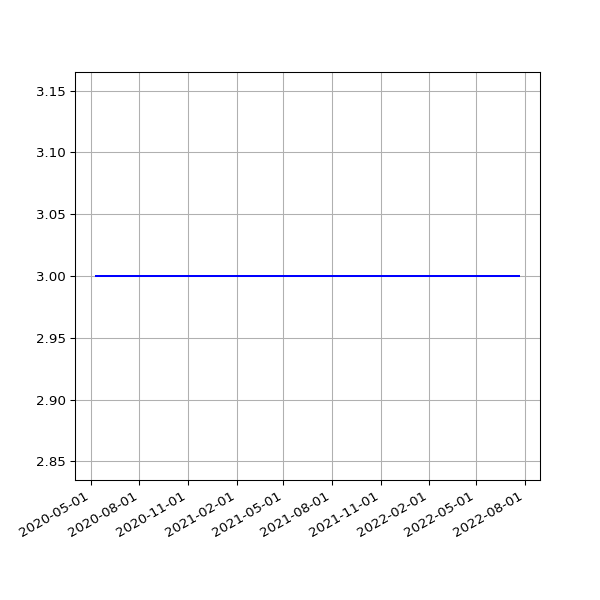

Source data for this figure (header and first rows):
date, value
2020-05-11 14:58:37 +0100, 3
2020-05-12 14:59:51 +0100, 3
2020-05-13 15:05:42 +0100, 3
2020-05-14 15:08:14 +0100, 3
2020-05-15 15:05:09 +0100, 3
2020-05-16 15:01:11 +0100, 3
2020-05-17 14:52:59 +0100, 3
2020-05-18 14:59:10 +0100, 3
2020-05-19 15:25:51 +0100, 3
2020-05-20 14:56:45 +0100, 3
2020-05-21 14:57:19 +0100, 3
2020-05-22 14:54:52 +0100, 3
2020-05-23 14:53:52 +0100, 3
2020-05-24 14:51:52 +0100, 3
2020-05-25 14:55:26 +0100, 3
2020-05-26 14:58:58 +0100, 3
2020-05-27 14:59:15 +0100, 3
2020-05-28 15:39:35 +0100, 3
2020-05-29 14:54:04 +0100, 3
2020-05-30 14:53:12 +0100, 3
2020-05-31 14:54:20 +0100, 3
2020-06-01 14:58:22 +0100, 3
2020-06-02 15:07:51 +0100, 3
2020-06-03 14:51:31 +0100, 3
2020-06-04 15:01:11 +0100, 3
2020-06-05 14:53:17 +0100, 3
2020-06-06 15:15:26 +0100, 3
2020-06-07 15:20:09 +0100, 3
2020-06-08 15:34:08 +0100, 3
2020-06-09 15:19:06 +0100, 3
2020-06-10 15:20:14 +0100, 3
2020-06-11 15:23:33 +0100, 3
2020-06-12 15:23:47 +0100, 3
2020-06-13 15:29:11 +0100, 3
2020-06-14 15:22:48 +0100, 3
2020-06-15 15:23:45 +0100, 3
2020-06-16 15:22:30 +0100, 3
2020-06-17 15:31:42 +0100, 3
2020-06-18 15:16:50 +0100, 3
2020-06-19 15:20:33 +0100, 3
2020-06-20 15:25:09 +0100, 3
2020-06-21 15:27:46 +0100, 3
2020-06-22 15:22:15 +0100, 3
2020-06-23 15:21:49 +0100, 3
2020-06-24 15:28:24 +0100, 3
2020-06-25 15:25:21 +0100, 3
2020-06-26 15:13:35 +0100, 3
2020-06-27 15:24:59 +0100, 3
2020-06-28 15:10:58 +0100, 3
2020-06-29 15:11:08 +0100, 3
2020-06-30 15:21:27 +0100, 3
2020-07-01 15:18:58 +0100, 3
2020-07-02 15:18:19 +0100, 3
2020-07-03 15:08:38 +0100, 3
2020-07-04 15:10:00 +0100, 3
2020-07-05 15:07:03 +0100, 3
2020-07-06 15:09:49 +0100, 3
2020-07-07 15:16:50 +0100, 3
2020-07-08 15:12:56 +0100, 3
2020-07-13 19:36:57 +0100, 3
... 708 more rows
